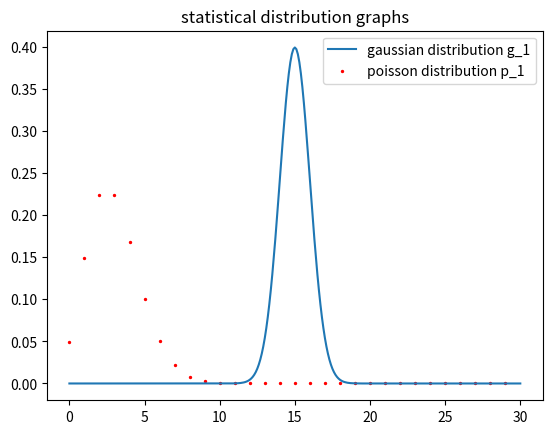

This chart was generated by the following Python code:
import numpy as np
import matplotlib.pyplot as plt
import math
import typing as t
import random


class generator_params():
    def __init__(self):
        self.gaussian_mean = 10
        self.gaussian_stdd = 1
        self.poisson_lmda = 10
        self.gaussian = {"mean":self.gaussian_mean, "stdd":self.gaussian_stdd}
        self.poisson = {"lmda":self.poisson_lmda}

    def get_parameters(self):
        return (self.gaussian, self.poisson)


class random_distribution_generator(generator_params):
    def __init__(self, num_mix):
        super().__init__()
        self.num_mix = num_mix

    def generate(self):

        return

class gaussian():
    def __init__(self, mean: t.Union[int, float], standard_deviation: t.Union[int, float]):
        self.m = mean
        self.stdd = standard_deviation
        self.v = self.stdd**2  # variance

    def update_parameter(self, mean: t.Union[int, float], standard_deviation: t.Union[int, float]):
        self.m = mean
        self.stdd = standard_deviation

    def get_parameters(self):
        return (self.m, self.stdd)

    def output(self, x: t.Union[int, float]) -> float:
        return 1/((2*math.pi*self.v)**(1/2))*math.exp(-((x-self.m)**2)/(2*self.v))

class poisson():
    def __init__(self, lmda):
        self.lmda = lmda

    def update_parameter(self, lmda):
        self.lmda = lmda

    def get_parameters(self):
        return (self.lmda)

    def output(self, k):
        return (self.lmda**k)*math.exp(-self.lmda)/math.factorial(k)

def run_example():
    x_g = np.linspace(0, 30, 301)
    x_p = [i for i in range(30)]
    y_g_1 = []
    y_p_1 = []
    mean = 15
    standard_dev = 1
    lmda = 3
    g_1 = gaussian(mean=mean, standard_deviation=standard_dev)
    p_1 = poisson(lmda=lmda)
    for i in x_g:
        y_g_1.append(g_1.output(i))

    for i in x_p:
        y_p_1.append(p_1.output(i))

    plt.title("statistical distribution graphs")
    plt.plot(x_g, y_g_1, label="gaussian distribution g_1")
    plt.scatter(x_p, y_p_1, s=2, c='r', label="poisson distribution p_1")
    plt.legend()
    plt.show()

if __name__ == "__main__":
    run_example()